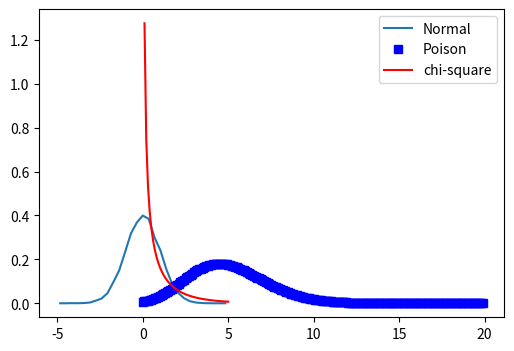

Recreate this plot in Python.
import numpy as np
from matplotlib import pyplot as plt
from scipy.special import factorial
from scipy.stats import chi2

# Sample of a normal distribution
samples = np.random.normal(size=10000)

# Build a histogram from the sample
bins = np.linspace(-5, 5, 30)
histogram, bins = np.histogram(samples, bins=bins, density=True)
bin_centers = 0.5 * (bins[1:] + bins[:-1])

# Plot the graph
plt.figure(figsize=(6, 4))
plt.plot(bin_centers, histogram, label="Normal")

# Sample for a Poison distribution
t = np.arange(0, 20, 0.1)
d = np.exp(-5) * np.power(5, t) / factorial(t)
plt.plot(t, d, 'bs', label="Poison")

# Sample for Chisquare distribution
num = chi2.numargs
[seq] = [0.6, ] * num
rv = chi2(seq)
distribution = np.linspace(0, np.minimum(rv.dist.b, 5))
plt.plot(distribution, rv.pdf(distribution), label='chi-square', c='r')

# Plot all three
plt.legend()
plt.show()
